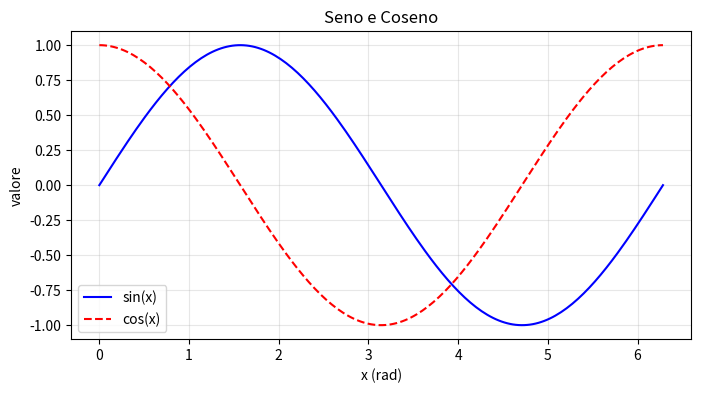

Write Python code to recreate this figure. (Note: this script raises an exception after producing the figure.)
"""Soluzione Esercizio 01 - Line plot (2 serie)

Obiettivo:
1) Crea un line plot con 2 serie (es. sin e cos).
2) Aggiungi: titolo, label assi, griglia, legenda.
3) Salva il grafico in outputs/ex01_line_plot.png (dpi=150).

Vincoli:
- Usa la OO API: fig, ax = plt.subplots().
- Non usare plt.plot(...) direttamente.
"""

import numpy as np
import matplotlib.pyplot as plt


def main():
    x = np.linspace(0, 2*np.pi, 200)
    y1 = np.sin(x)
    y2 = np.cos(x)

    # 1) Crea fig e ax (OO API)
    fig, ax = plt.subplots(figsize=(8, 4))

    # 2) Disegna le due linee
    ax.plot(x, y1, color='blue', label='sin(x)')
    ax.plot(x, y2, color='red', linestyle='--', label='cos(x)')

    # 3) Titolo, assi, griglia, legenda
    ax.set_title("Seno e Coseno")
    ax.set_xlabel("x (rad)")
    ax.set_ylabel("valore")
    ax.grid(True, alpha=0.3)
    ax.legend()

    # 4) Salvataggio
    fig.savefig('outputs/ex01_line_plot.png', dpi=150, bbox_inches='tight')

    plt.show()


if __name__ == '__main__':
    main()
